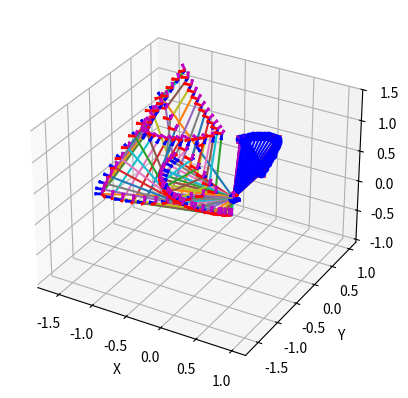
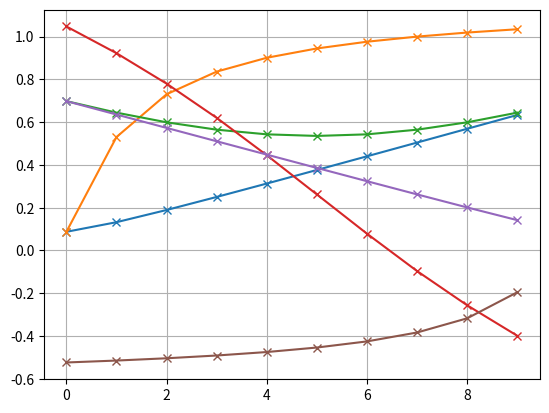

Python code for these plots, in order:
import numpy as np
import matplotlib.pyplot as plt
from scipy.spatial.transform import Rotation as R

def main():
    figax = gimbal_trajectory(elevation1=np.deg2rad(5), azimuth1=np.deg2rad(5), elevation2=np.deg2rad(40), azimuth2=np.deg2rad(60))
    gimbal_trajectory(elevation1=np.deg2rad(40), azimuth1=np.deg2rad(60), elevation2=np.deg2rad(40), azimuth2=np.deg2rad(-30), figax=figax)
    gimbal_trajectory(elevation1=np.deg2rad(40), azimuth1=np.deg2rad(-30), elevation2=np.deg2rad(5), azimuth2=np.deg2rad(5), figax=figax)
    plt.show()
    pass

def gimbal_trajectory(elevation1=np.deg2rad(-20), azimuth1=np.deg2rad(40), 
                      elevation2=np.deg2rad(30), azimuth2=np.deg2rad(70),
                      figax=None):
    # elevation1 = np.deg2rad(-20)  # [rad] elevation angle with Z - phi
    # azimuth1 = np.deg2rad(40)  # [rad] azimuth angle in XY plane - curlphi
    # elevation2 = np.deg2rad(30)  # [rad] elevation angle with Z - phi
    # azimuth2 = np.deg2rad(70)  # [rad] azimuth angle in XY plane - curlphi    
    gamma = np.deg2rad(20)   # [deg]

    rot_elev1 = R.from_euler('y', np.rad2deg(elevation1), degrees=True).as_matrix()
    rot_az1 = R.from_euler('z', np.rad2deg(azimuth1), degrees=True).as_matrix()

    rot_elev2 = R.from_euler('y', np.rad2deg(elevation2), degrees=True).as_matrix()
    rot_az2 = R.from_euler('z', np.rad2deg(azimuth2), degrees=True).as_matrix()

    rot1 = rot_az1 @ rot_elev1
    rot2 = rot_az2 @ rot_elev2

    rinit = np.array([0, 0, 1])
    r1 = rot1 @ rinit
    r2 = rot2 @ rinit

    r1r2axis = np.cross(r1, r2)
    r1r2axis /= np.linalg.norm(r1r2axis)
    theta = np.arccos(np.dot(r1, r2))
    N = 10
    dtheta = theta / N

    rotdtheta = R.from_rotvec(r1r2axis * dtheta).as_matrix()

    curr = r1
    elevation = []
    azimuth = []
    alpha1 = []
    alpha2 = []

    if figax is None:
        fig = plt.figure(100)
        figax = fig.add_subplot(111, projection='3d')

    figax.plot([0, r1[0]], [0, r1[1]], [0, r1[2]], 'rx-')
    figax.plot([0, r2[0]], [0, r2[1]], [0, r2[2]], 'mx-')
    figax.set_xlabel('x')
    figax.set_ylabel('y')
    figax.set_zlabel('z')
    plt.grid(True)

    for i in range(N):
        elevation_i = np.arccos(np.dot(curr, np.array([0, 0, 1])))
        azimuth_i = np.arctan2(curr[1], curr[0])
        alpha2_i = 2 * np.arcsin(np.sin(elevation_i / 2) / np.sin(gamma))
        eta = np.arccos((np.sin(alpha2_i / 2) - np.sin(gamma) * np.sin(elevation_i / 2)) / (np.cos(elevation_i / 2) * np.cos(gamma)))
        alpha1_i = np.pi - eta - azimuth_i
        alpha1_i_deg = np.rad2deg(alpha1_i)
        alpha2_i_deg = np.rad2deg(alpha2_i)

        curr_2 = np.array([
            (-np.cos(alpha1_i)) * np.cos(gamma) * np.sin(gamma) - ((-np.cos(alpha1_i)) * np.cos(alpha2_i) * np.cos(gamma) - np.sin(alpha1_i) * np.sin(alpha2_i)) * np.sin(gamma),
            np.cos(gamma) * np.sin(alpha1_i) * np.sin(gamma) - (np.cos(alpha2_i) * np.cos(gamma) * np.sin(alpha1_i) - np.cos(alpha1_i) * np.sin(alpha2_i)) * np.sin(gamma),
            np.cos(gamma)**2 + np.cos(alpha2_i) * np.sin(gamma)**2
        ])

        figax.plot([0, curr[0]], [0, curr[1]], [0, curr[2]], 'b-o')
        plot_gimbal(alpha1_i, alpha2_i, gamma, figax)

        elevation.append(elevation_i)
        azimuth.append(azimuth_i)
        alpha1.append(alpha1_i)
        alpha2.append(alpha2_i)

        print(f'elevation {elevation_i:.6f} , azimuth {azimuth_i:.6f} , alpha1_deg {alpha1_i_deg:.6f} , alpha2_deg {alpha2_i_deg:.6f}, alpha1 {alpha1_i:.6f} , alpha2 {alpha2_i:.6f}')
        curr = rotdtheta @ curr
    #ax.axis('equal')
    # Create cubic bounding box to simulate equal aspect ratio
    max_range = 2
    Xb = 0.5*max_range*np.mgrid[-1:2:2,-1:2:2,-1:2:2][0].flatten() 
    Yb = 0.5*max_range*np.mgrid[-1:2:2,-1:2:2,-1:2:2][1].flatten() 
    Zb = 0.5*max_range*np.mgrid[-1:2:2,-1:2:2,-1:2:2][2].flatten() 
    # Comment or uncomment following both lines to test the fake bounding box:
    for xb, yb, zb in zip(Xb, Yb, Zb):
        figax.plot([xb], [yb], [zb], 'w')

    #
    plt.figure(200)
    plt.plot(elevation, 'x-')
    plt.plot(azimuth, 'x-')

    return figax


def plot_gimbal(alpha1, alpha2, gamma, ax):
    rot1_gamma = R.from_euler('y', np.rad2deg(gamma), degrees=True).as_matrix()
    rrod1 = np.array([-1, 0, 0])
    rot_alpha1 = lambda alpha1: R.from_euler('z', np.rad2deg(alpha1), degrees=True).as_matrix()
    rrod2 = np.array([1, 0, 0])
    rot_alpha2 = lambda alpha2: R.from_euler('z', np.rad2deg(alpha2), degrees=True).as_matrix()
    rrod_cam = np.array([-1, 0, 0])
    rot_cam = R.from_euler('y', np.rad2deg(np.pi / 2 - gamma), degrees=True).as_matrix()

    plot_coord_system([0, 0, 0], np.eye(3), 0.1, ax)

    rod1rot = rot_alpha1(np.pi - alpha1) @ rot1_gamma
    rod1tip = rod1rot @ rrod1
    rod1 = np.array([[0, 0, 0], rod1tip])
    ax.plot(rod1[:, 0], rod1[:, 1], rod1[:, 2])
    plot_coord_system(rod1tip, rod1rot, 0.1, ax)

    rod2rot = rod1rot @ rot_alpha2(alpha2)
    rod2tip = rod2rot @ rrod2
    rod2 = np.array([[0, 0, 0], rod2tip]) + rod1[1, :]
    ax.plot(rod2[:, 0], rod2[:, 1], rod2[:, 2])
    plot_coord_system(rod2[1, :], rod2rot, 0.1, ax)

    rod_camrot = rod2rot @ rot_cam
    rod_camtips = rod_camrot @ rrod_cam
    rod_cam = np.array([[0, 0, 0], rod_camtips]) + rod2[1, :]
    ax.plot(rod_cam[:, 0], rod_cam[:, 1], rod_cam[:, 2])
    plot_coord_system(rod_cam[1, :], rod_camrot, 0.1, ax)

    fff = np.arccos(np.dot(rod_camtips, [0, 0, 1]) / np.linalg.norm(rod_camtips) / np.linalg.norm([0, 0, 1]))
    phi_ = np.arctan2(rod_camtips[1], rod_camtips[0])
    # print(phi_)

def plot_coord_system(pos, rot_mat, scale, ax):
    points = np.array([
        [0, 0, 0],
        [1, 0, 0],
        [0, 1, 0],
        [0, 0, 1]
    ]) * scale
    points = (rot_mat @ points.T).T + np.array(pos)
    origin = points[0]
    dirX = points[1] - points[0]
    dirY = points[2] - points[0]
    dirZ = points[3] - points[0]
    ax.quiver(origin[0], origin[1], origin[2], dirX[0], dirX[1], dirX[2], linewidth=2, color='b')
    ax.quiver(origin[0], origin[1], origin[2], dirY[0], dirY[1], dirY[2], linewidth=2, color='r')
    ax.quiver(origin[0], origin[1], origin[2], dirZ[0], dirZ[1], dirZ[2], linewidth=2, color='m')
    ax.set_xlabel('X')
    ax.set_ylabel('Y')
    ax.set_zlabel('Z')


if __name__ == '__main__':
    main()

